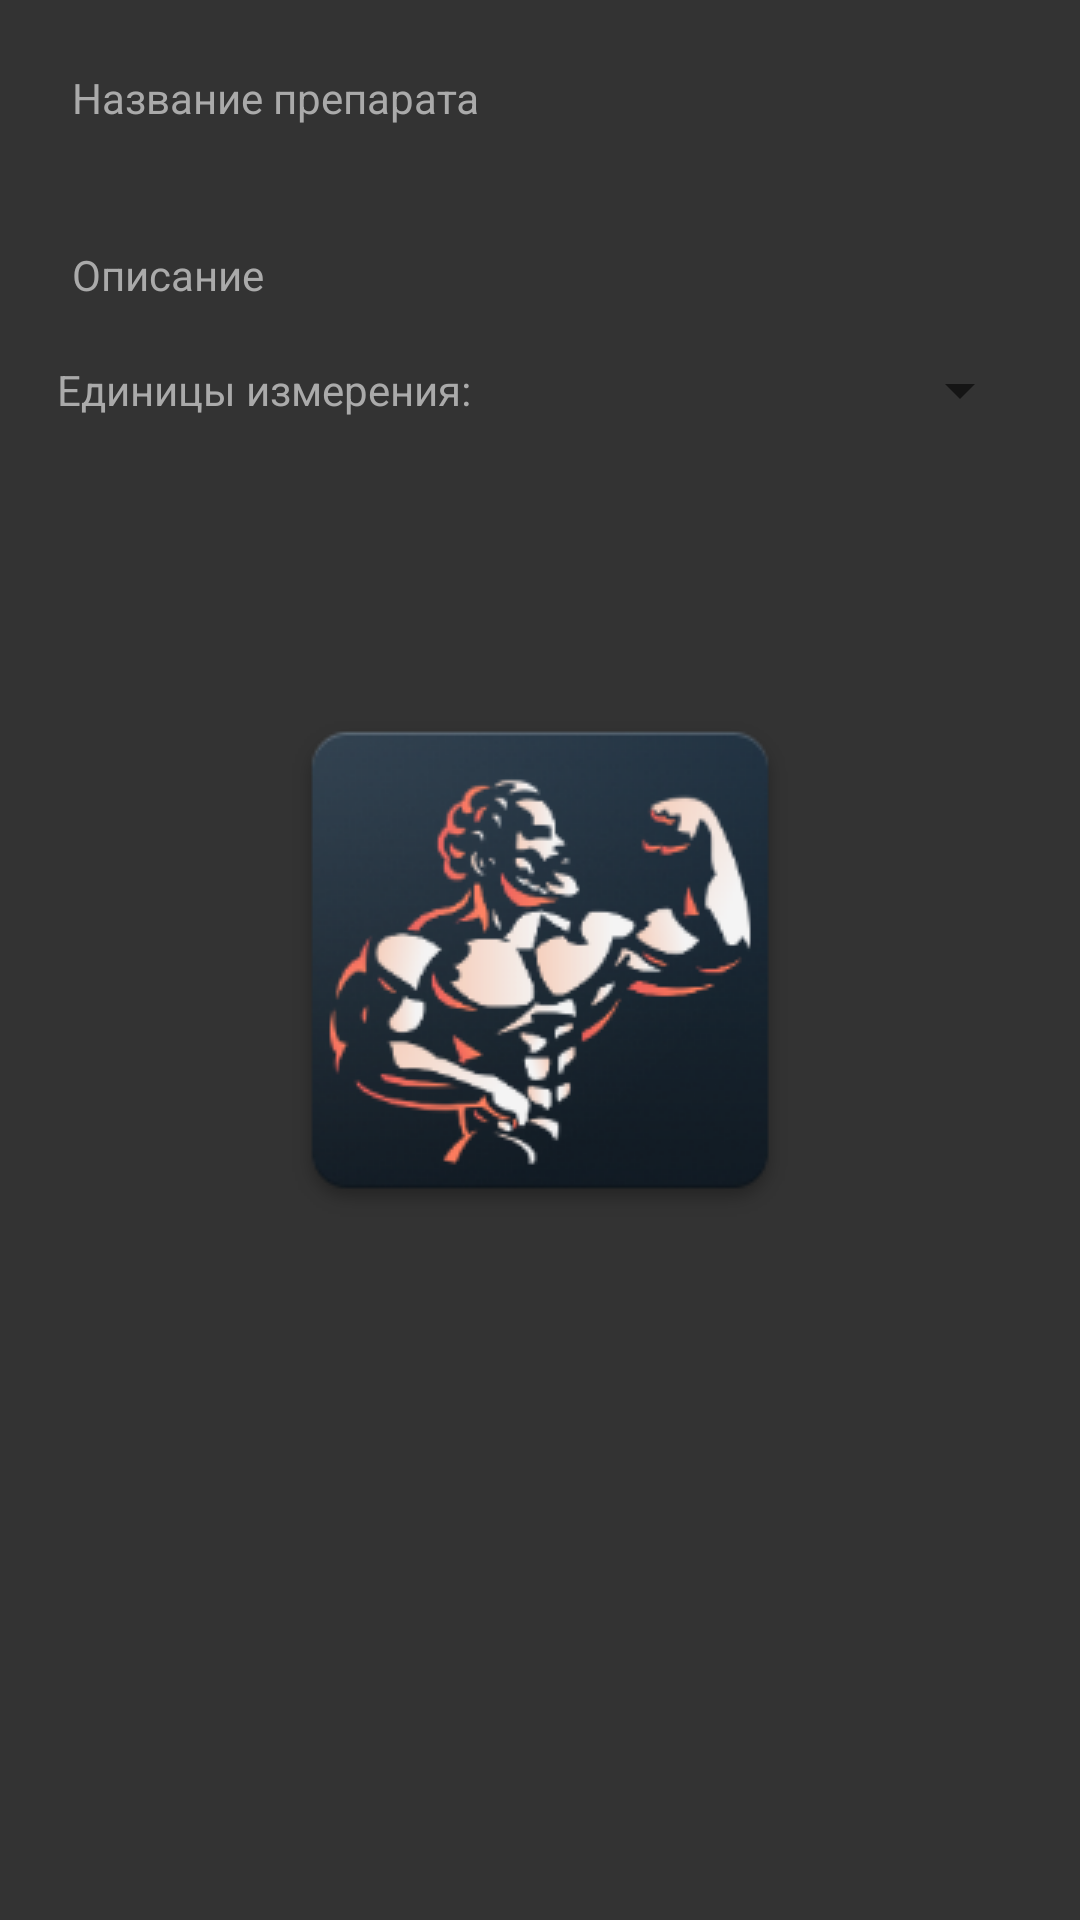

The Android layout XML behind this screen, and the referenced resources:
<!-- AndroidManifest.xml: application theme Launcher -->
<!-- res/layout/drug_dialog.xml -->
<?xml version="1.0" encoding="utf-8"?>
<LinearLayout xmlns:android="http://schemas.android.com/apk/res/android"
    style="@style/LinearLayout">

    <com.google.android.material.textfield.TextInputLayout
        style="@style/TextInputLayout"
        android:layout_marginTop="@dimen/margin"
        android:layout_marginStart="@dimen/margin"
        android:layout_marginEnd="@dimen/margin">

        <com.google.android.material.textfield.TextInputEditText
            style="@style/TextInputEditText"
            android:id="@+id/etName"
            android:hint="Название препарата"/>

    </com.google.android.material.textfield.TextInputLayout>

    <com.google.android.material.textfield.TextInputLayout
        style="@style/TextInputLayout"
        android:layout_marginTop="@dimen/margin"
        android:layout_marginStart="@dimen/margin"
        android:layout_marginEnd="@dimen/margin">

        <com.google.android.material.textfield.TextInputEditText
            style="@style/TextInputEditText"
            android:id="@+id/etDescription"
            android:inputType="textMultiLine"
            android:hint="Описание"/>

    </com.google.android.material.textfield.TextInputLayout>

    <LinearLayout style="@style/HorizontalLinearLayout"
        android:layout_marginStart="@dimen/margin"
        android:layout_marginEnd="@dimen/margin">

        <TextView style="@style/SecondaryText"
            android:layout_width="wrap_content"
            android:layout_height="wrap_content"
            android:layout_marginStart="11dp"
            android:text="Единицы измерения:"/>

        <androidx.appcompat.widget.AppCompatSpinner
            style="@style/Spinner"
            android:layout_marginEnd="@dimen/margin"
            android:id="@+id/unitSpinner" />

    </LinearLayout>

</LinearLayout>
<!-- resources referenced by this layout -->
<resources>
  <dimen name="margin">8dp</dimen>
  <style name="HorizontalLinearLayout">
          <item name="android:layout_width">match_parent</item>
          <item name="android:layout_height">wrap_content</item>
          <item name="android:orientation">horizontal</item>
          <item name="android:gravity">start|center</item>
      </style>
  <style name="LinearLayout">
          <item name="android:layout_width">match_parent</item>
          <item name="android:layout_height">wrap_content</item>
          <item name="android:orientation">vertical</item>
      </style>
  <style name="SecondaryText">
          <item name="android:layout_width">match_parent</item>
          <item name="android:layout_height">wrap_content</item>
          <item name="android:ellipsize">end</item>
          <item name="android:textSize">14sp</item>
          <item name="android:textColor">?attr/colorSecondary</item>
      </style>
  <style name="Spinner">
          <item name="android:layout_width">match_parent</item>
          <item name="android:layout_height">wrap_content</item>
      </style>
  <style name="TextInputEditText" parent="@style/Widget.MaterialComponents.TextInputLayout.FilledBox.Dense">
          <item name="android:layout_height">wrap_content</item>
          <item name="android:layout_width">match_parent</item>
          <item name="android:inputType">textCapSentences</item>
          <item name="android:background">@android:color/transparent</item>
          <item name="android:imeOptions">actionNext</item>
          <item name="android:textColor">@drawable/edit_text_text_color</item>
      </style>
  <style name="TextInputLayout" parent="@style/Widget.MaterialComponents.TextInputLayout.FilledBox.Dense">
          <item name="android:layout_height">wrap_content</item>
          <item name="android:layout_width">match_parent</item>
          <item name="boxStrokeWidth">0dp</item>
          <item name="boxStrokeWidthFocused">0dp</item>
          <item name="hintTextColor">?attr/colorSecondary</item>
          <item name="android:textColorHint">?attr/colorSecondary</item>
      </style>
  <style name="Launcher" parent="Theme.MaterialComponents.Light.NoActionBar">
          <item name="android:windowBackground">@drawable/splash_screen</item>
          <item name="android:statusBarColor">#222</item>
          <item name="colorPrimaryDark">#333</item>
          <item name="colorSecondary">#AAA</item>
          <item name="android:textColor">#fefefe</item>
      </style>
  <!-- drawable edit_text_text_color (drawable) -->
  <?xml version="1.0" encoding="utf-8"?>
  <selector xmlns:android="http://schemas.android.com/apk/res/android">
      <item android:state_enabled="false" android:color="?android:attr/textColor" />
      <item android:color="?android:attr/textColor" />
  </selector>
  <!-- drawable splash_screen (drawable) -->
  <?xml version="1.0" encoding="utf-8"?>
  <layer-list xmlns:android="http://schemas.android.com/apk/res/android" android:opacity="opaque">
  
      <item android:drawable="@color/dark"/>
  
      <item>
          <bitmap android:src="@drawable/splash_launcher"
              android:gravity="center"/>
      </item>
  
  </layer-list>
  <color name="dark">#333</color>
  <!-- drawable splash_launcher: png bitmap (drawable, 36486 bytes) -->
</resources>
